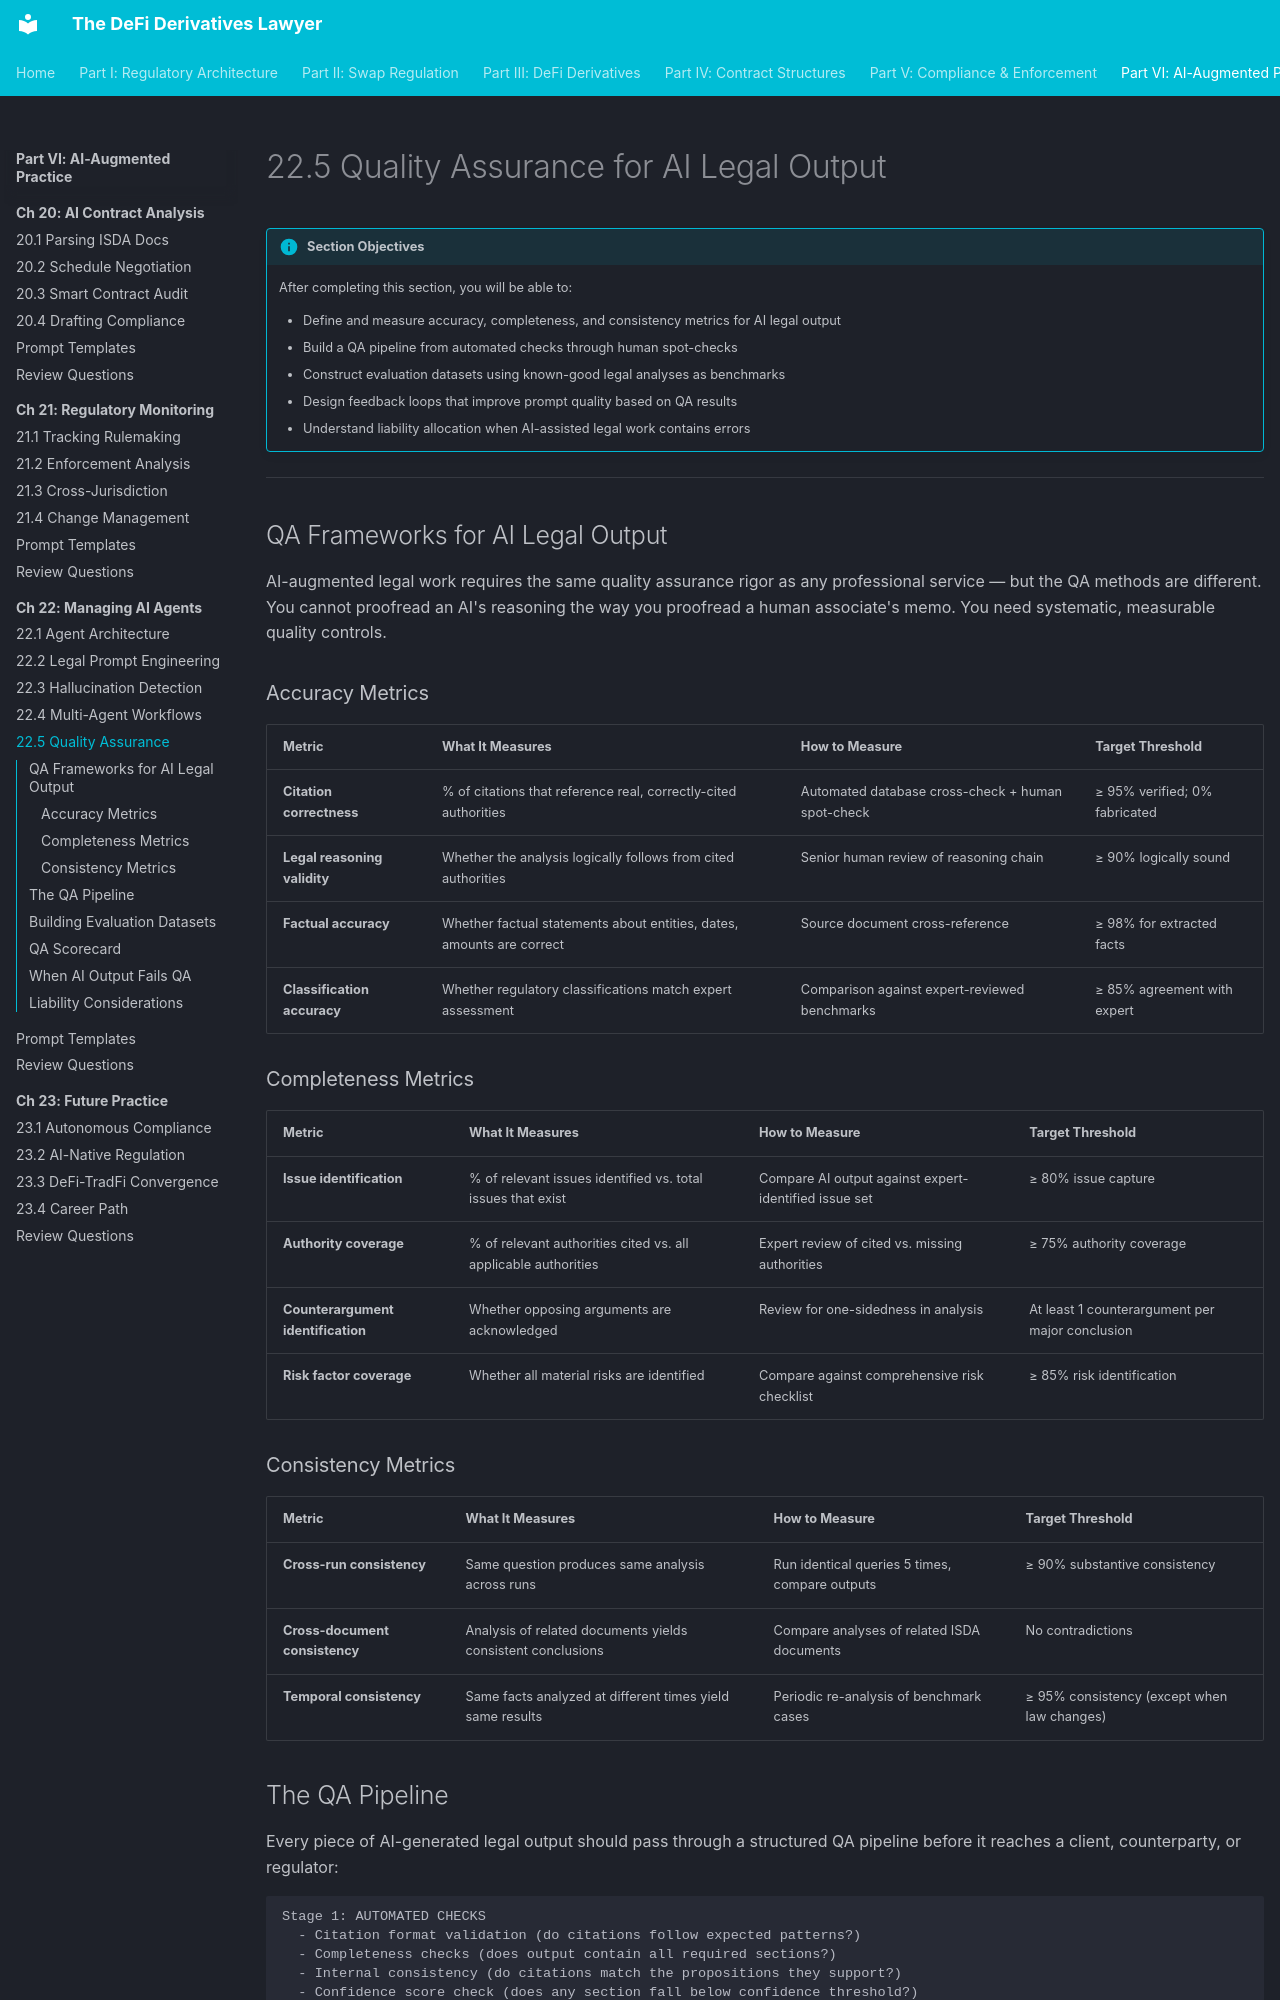

repository: Esoterics611/defi-derivatives-law · page: part-6-ai-augmented-practice/chapter-22-managing-ai-agents/22.5-quality-assurance/index.html · generator: mkdocs

# 22.5 Quality Assurance for AI Legal Output

!!! info "Section Objectives"
    After completing this section, you will be able to:

    - Define and measure accuracy, completeness, and consistency metrics for AI legal output
    - Build a QA pipeline from automated checks through human spot-checks
    - Construct evaluation datasets using known-good legal analyses as benchmarks
    - Design feedback loops that improve prompt quality based on QA results
    - Understand liability allocation when AI-assisted legal work contains errors

---

## QA Frameworks for AI Legal Output

AI-augmented legal work requires the same quality assurance rigor as any professional service — but the QA methods are different. You cannot proofread an AI's reasoning the way you proofread a human associate's memo. You need systematic, measurable quality controls.

### Accuracy Metrics

| Metric | What It Measures | How to Measure | Target Threshold |
|--------|-----------------|----------------|-----------------|
| **Citation correctness** | % of citations that reference real, correctly-cited authorities | Automated database cross-check + human spot-check | ≥ 95% verified; 0% fabricated |
| **Legal reasoning validity** | Whether the analysis logically follows from cited authorities | Senior human review of reasoning chain | ≥ 90% logically sound |
| **Factual accuracy** | Whether factual statements about entities, dates, amounts are correct | Source document cross-reference | ≥ 98% for extracted facts |
| **Classification accuracy** | Whether regulatory classifications match expert assessment | Comparison against expert-reviewed benchmarks | ≥ 85% agreement with expert |

### Completeness Metrics

| Metric | What It Measures | How to Measure | Target Threshold |
|--------|-----------------|----------------|-----------------|
| **Issue identification** | % of relevant issues identified vs. total issues that exist | Compare AI output against expert-identified issue set | ≥ 80% issue capture |
| **Authority coverage** | % of relevant authorities cited vs. all applicable authorities | Expert review of cited vs. missing authorities | ≥ 75% authority coverage |
| **Counterargument identification** | Whether opposing arguments are acknowledged | Review for one-sidedness in analysis | At least 1 counterargument per major conclusion |
| **Risk factor coverage** | Whether all material risks are identified | Compare against comprehensive risk checklist | ≥ 85% risk identification |

### Consistency Metrics

| Metric | What It Measures | How to Measure | Target Threshold |
|--------|-----------------|----------------|-----------------|
| **Cross-run consistency** | Same question produces same analysis across runs | Run identical queries 5 times, compare outputs | ≥ 90% substantive consistency |
| **Cross-document consistency** | Analysis of related documents yields consistent conclusions | Compare analyses of related ISDA documents | No contradictions |
| **Temporal consistency** | Same facts analyzed at different times yield same results | Periodic re-analysis of benchmark cases | ≥ 95% consistency (except when law changes) |
